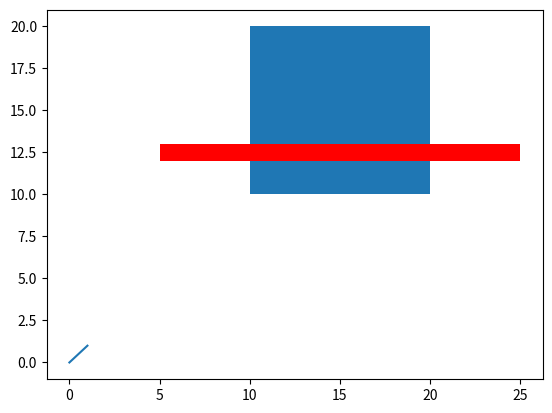
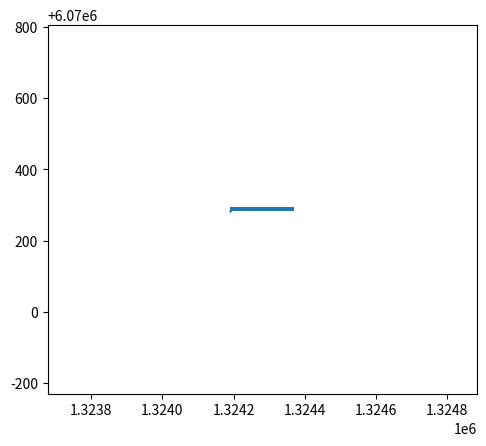

Reproduce these figures in Python, in order.
'''
    Notebook to develop/test algorithms for detecting bounding box collisions
'''

import sys
import math
import random
import copy
sys.path.append('../src/')
import numpy as np
import matplotlib.pyplot as plt
import matplotlib
from matplotlib.patches import Rectangle



def check_collision(b1_ll, b1_ur, b2_ll, b2_ur):
    return isOverlapping([b1_ll[0], b1_ur[0]], [b2_ll[0], b2_ur[0]]) and isOverlapping([b1_ll[1], b1_ur[1]], [b2_ll[1], b2_ur[1]])
    
def isOverlapping(b1, b2):
    return ((b1[1] >= b2[0]) and (b2[1] >= b1[0]))

def plotBox(ll, ur, ax):
    ax.add_patch(Rectangle(tuple(ll), ur[0]-ll[0], ur[1]-ll[1]))

b1_ll = [10, 10]
b1_ur = [20, 20]

b2_ll = [5, 12]
b2_ur = [25, 13]

plt.figure()
ax = plt.gca()
ax.plot([0, 1], [0, 1])
plotBox(b1_ll, b1_ur, ax)
ax.add_patch(Rectangle(tuple(b2_ll), b2_ur[0]-b2_ll[0], b2_ur[1]-b2_ll[1], facecolor= 'red'))

if check_collision(b1_ll, b1_ur, b2_ll, b2_ur):
    print("COLLISION DETECTED!")

'''
    Test detection of colliding tiles with a certain bounding box
'''
tile_size = 512
n_x_tiles = 29
n_y_tiles = 100
map_origin = [1310910, 6067376]

map_size_x = n_x_tiles*tile_size
map_size_y = n_y_tiles*tile_size

def plotTile(tile_index, ax):
    tile_x0 = (tile_index % n_x_tiles) * tile_size
    tile_y0 = math.floor(tile_index / n_x_tiles) * tile_size
    ax.add_patch(
        Rectangle((tile_x0, tile_y0), tile_size, tile_size, 
            edgecolor = 'black',
            fill=False)
    )
    
'''
    Get all tile indices that collide with a box defined by a lower-left point (ll)
    and an upper-right point (ur). All coordinates in mercator [x, y]
'''
def get_colliding_tiles(ll, ur, tile_size, n_x_tiles, map_origin):
    colliding_tile_idx = []
    # Map origin is lower-left corner of the map.

    # Determin offsets from origin
    offset_ll = np.array(ll) - np.array(map_origin)
    offset_ur = np.array(ur) - np.array(map_origin)
    # Determine tile index for tile that includes ll point
    tile_idx_ll = n_x_tiles*math.floor(offset_ll[1] / tile_size) + math.floor(offset_ll[0] / tile_size)

    # Determine number of tiles in x and y direction that collide with box
    dx_tiles = math.floor(offset_ur[0] / tile_size) - math.floor(offset_ll[0] / tile_size) + 1
    dy_tiles = math.floor(offset_ur[1] / tile_size) - math.floor(offset_ll[1] / tile_size) + 1

    print(f"dx_tiles: {dx_tiles}, dy_tiles: {dy_tiles}")
    
    # Generate tile ids
    for i in range(dy_tiles):
        colliding_tile_idx.extend([j + tile_idx_ll + n_x_tiles*i for j in range(0, dx_tiles)])

    return colliding_tile_idx

print()

box_ll = [1324191, 6070282]
box_ur = [1324370, 6070294]

tile_idxes = get_colliding_tiles(box_ll, box_ur, tile_size, n_x_tiles, map_origin)

print(f"Found {len(tile_idxes)} colliding tiles")

plt.figure()
ax = plt.gca()
for idx in tile_idxes:
    plotTile(idx, ax)

plotBox(box_ll, box_ur, ax)
    
plt.plot([box_ll[0], box_ll[0]+1], [box_ll[1], box_ll[1]+1])
plt.xlim((box_ll[0] - tile_size-1, box_ur[0] + tile_size+1))
plt.ylim((box_ll[1] - tile_size-1, box_ur[1] + tile_size+1))
ax.set_aspect('equal', adjustable='box')
plt.draw()





